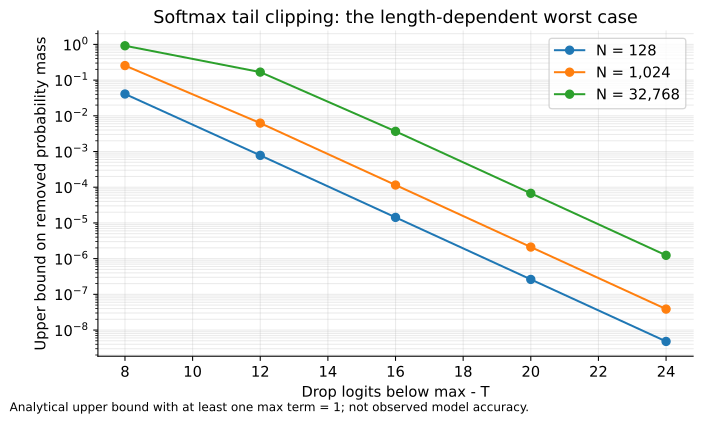

The data file committed next to this chart (first rows):
length, threshold, tail_weight_bound, removed_probability_mass_bound, softmax_l1_bound
128, 8, 0.0426, 0.04086, 0.08173
128, 12, 0.0007803, 0.0007797, 0.001559
128, 16, 1.4291967189345907e-05, 1.4291762931939007e-05, 2.8583525863878014e-05
128, 20, 2.6176651004969684e-07, 2.61766441528009e-07, 5.23532883056018e-07
128, 24, 4.794420871234454e-09, 4.794420848247983e-09, 9.588841696495965e-09
1024, 8, 0.3432, 0.2555, 0.511
1024, 12, 0.006286, 0.006246, 0.01249
1024, 16, 0.0001151, 0.0001151, 0.0002302
1024, 20, 2.1085601557546445e-06, 2.1085557097380886e-06, 4.217111419476177e-06
1024, 24, 3.861962638797517e-08, 3.861962489649968e-08, 7.723924979299936e-08
32768, 8, 10.99, 0.9166, 1.833
32768, 12, 0.2013, 0.1676, 0.3352
32768, 16, 0.003687, 0.003674, 0.007348
32768, 20, 6.753782074644422e-05, 6.753325969725637e-05, 0.0001351
32768, 24, 1.236998336123932e-06, 1.2369968059609412e-06, 2.4739936119218825e-06
